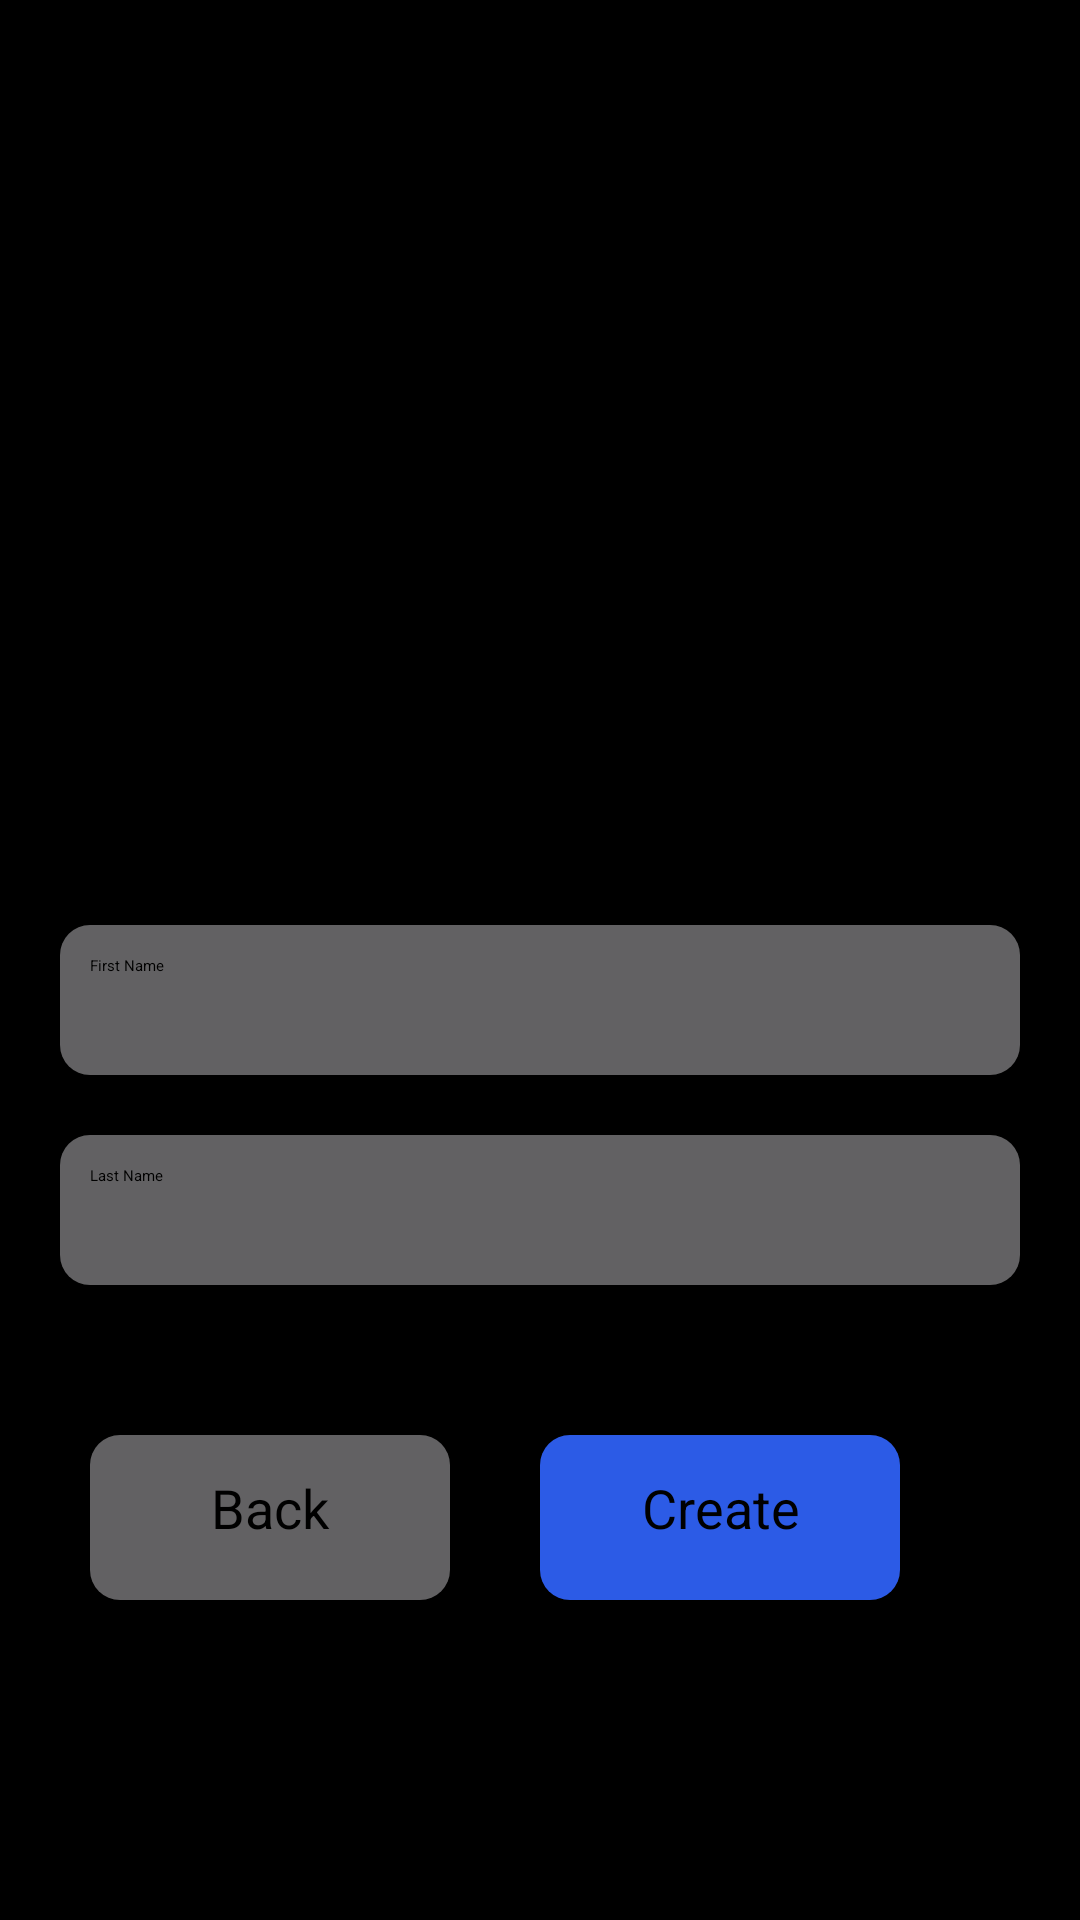

This screen was rendered from an Android layout file. Write that file and the resources it references.
<!-- AndroidManifest.xml: application theme Theme.GreetX -->
<!-- res/layout/activity_login3.xml -->
<?xml version="1.0" encoding="utf-8"?>
<RelativeLayout xmlns:android="http://schemas.android.com/apk/res/android"
    xmlns:app="http://schemas.android.com/apk/res-auto"
    xmlns:tools="http://schemas.android.com/tools"
    android:layout_width="match_parent"
    android:layout_height="match_parent"
    android:background="@color/black"
    tools:context=".Login3">
    
    <LinearLayout
        android:orientation="vertical"
        android:layout_width="match_parent"
        android:layout_height="wrap_content">

        <TextView
            android:id="@+id/textView21"
            android:layout_width="wrap_content"
            android:layout_height="wrap_content"
            android:text="Create Account"
            android:textSize="21dp"
            android:textStyle="bold"
            android:layout_marginTop="10dp"
            android:layout_marginLeft="15dp" />

        <ImageView
            android:id="@+id/imageView24"
            android:layout_width="289dp"
            android:layout_height="200dp"
            android:layout_gravity="center"
            app:srcCompat="@drawable/logo2" />

        <TextView
            android:id="@+id/textView24"
            android:layout_width="match_parent"
            android:layout_height="50dp"
            android:gravity="center"
            android:textStyle="bold"
            android:textSize="16sp"
            android:layout_marginTop="10dp"
            android:text="Please enter the details to create account" />

        <EditText
            android:id="@+id/editTextText7"
            android:layout_width="320dp"
            android:layout_height="50dp"
            android:ems="10"
            android:inputType="text"
            android:hint="First Name"
            android:layout_marginLeft="20dp"
            android:layout_marginTop="10dp"
            android:padding="10dp"
            android:background="@drawable/rectangle"/>

        <EditText
            android:id="@+id/editTextText8"
            android:layout_width="320dp"
            android:layout_height="50dp"
            android:ems="10"
            android:inputType="text"
            android:hint="Last Name"
            android:layout_marginLeft="20dp"
            android:layout_marginTop="20dp"
            android:padding="10dp"
            android:background="@drawable/rectangle" />

        <LinearLayout
            android:orientation="horizontal"
            android:layout_width="match_parent"
            android:layout_height="80dp"
            android:layout_marginTop="50dp">


            <TextView
                android:id="@+id/textView25"
                android:layout_width="120dp"
                android:layout_height="55dp"
                android:layout_below="@+id/editTextText"
                android:layout_marginLeft="30dp"
                android:background="@drawable/rectangle"
                android:padding="12dp"
                android:text="Back"
                android:textSize="18sp"
                android:textAlignment="center"/>

            <TextView
                android:id="@+id/textView26"
                android:layout_width="120dp"
                android:layout_height="55dp"
                android:layout_below="@+id/editTextText2"
                android:layout_marginLeft="30dp"
                android:background="@drawable/rectangle"
                android:backgroundTint="#2C5BE6"
                android:padding="12dp"
                android:textSize="18sp"
                android:text="Create"
                android:layout_marginRight="10dp"
                android:textAlignment="center" />
        </LinearLayout>


    </LinearLayout>

</RelativeLayout>
<!-- resources referenced by this layout -->
<resources>
  <color name="black">#FF000000</color>
  <!-- drawable logo2: png bitmap (drawable, 574110 bytes) -->
  <!-- drawable rectangle (drawable) -->
  <?xml version="1.0" encoding="utf-8"?>
  <shape xmlns:android="http://schemas.android.com/apk/res/android">
      <corners android:radius="10dp">
      </corners>
      <solid android:color="#626163"></solid>
  
  </shape>
</resources>
